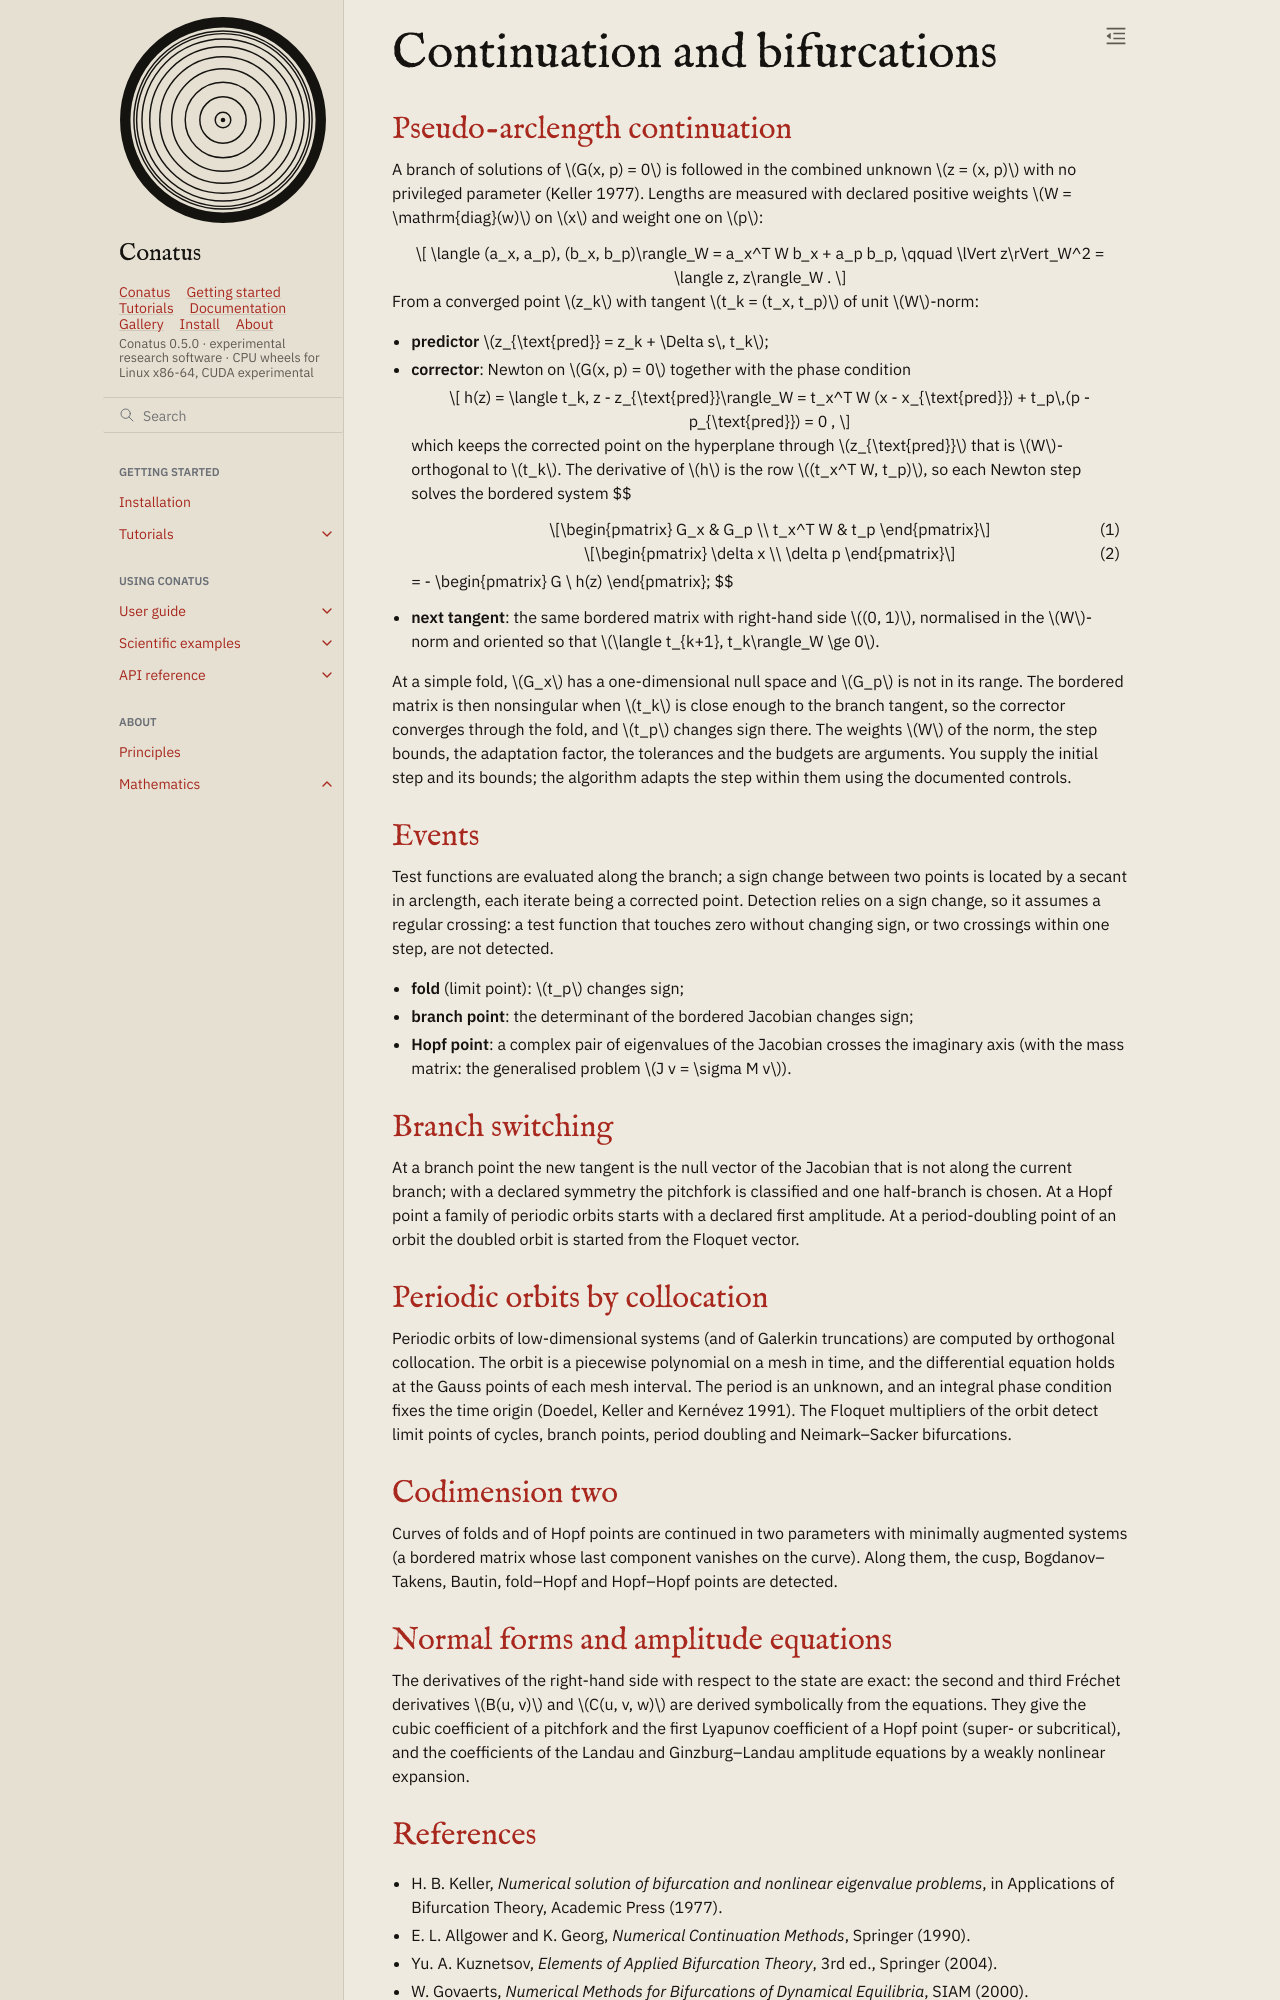

repository: rubendahan/conatus · page: docs/math/continuation.html · generator: sphinx

# Continuation and bifurcations

## Pseudo-arclength continuation

A branch of solutions of $G(x, p) = 0$ is followed in the combined unknown $z = (x, p)$ with no
privileged parameter (Keller 1977). Lengths are measured with declared positive weights
$W = \mathrm{diag}(w)$ on $x$ and weight one on $p$:
$$ \langle (a_x, a_p), (b_x, b_p)\rangle_W = a_x^T W b_x + a_p b_p, \qquad
\lVert z\rVert_W^2 = \langle z, z\rangle_W . $$
From a converged point $z_k$ with tangent $t_k = (t_x, t_p)$ of unit $W$-norm:

- **predictor** $z_{\text{pred}} = z_k + \Delta s\, t_k$;
- **corrector**: Newton on $G(x, p) = 0$ together with the phase condition
  $$ h(z) = \langle t_k, z - z_{\text{pred}}\rangle_W
         = t_x^T W (x - x_{\text{pred}}) + t_p\,(p - p_{\text{pred}}) = 0 , $$
  which keeps the corrected point on the hyperplane through $z_{\text{pred}}$ that is
  $W$-orthogonal to $t_k$. The derivative of $h$ is the row $(t_x^T W, t_p)$, so each Newton step
  solves the bordered system
  $$
  \begin{pmatrix} G_x & G_p \\ t_x^T W & t_p \end{pmatrix}
  \begin{pmatrix} \delta x \\ \delta p \end{pmatrix}
  = - \begin{pmatrix} G \\ h(z) \end{pmatrix};
  $$
- **next tangent**: the same bordered matrix with right-hand side $(0, 1)$, normalised in the
  $W$-norm and oriented so that $\langle t_{k+1}, t_k\rangle_W \ge 0$.

At a simple fold, $G_x$ has a one-dimensional null space and $G_p$ is not in its range. The
bordered matrix is then nonsingular when $t_k$ is close enough to the branch tangent, so the
corrector converges through the fold, and $t_p$ changes sign there. The weights $W$ of the norm, the step bounds, the adaptation
factor, the tolerances and the budgets are arguments. You supply the initial step and its bounds;
the algorithm adapts the step within them using the documented controls.

## Events

Test functions are evaluated along the branch; a sign change between two points is located by a
secant in arclength, each iterate being a corrected point. Detection relies on a sign change, so
it assumes a regular crossing: a test function that touches zero without changing sign, or two
crossings within one step, are not detected.

- **fold** (limit point): $t_p$ changes sign;
- **branch point**: the determinant of the bordered Jacobian changes sign;
- **Hopf point**: a complex pair of eigenvalues of the Jacobian crosses the imaginary axis
  (with the mass matrix: the generalised problem $J v = \sigma M v$).

## Branch switching

At a branch point the new tangent is the null vector of the Jacobian that is not along the current
branch; with a declared symmetry the pitchfork is classified and one half-branch is chosen. At a
Hopf point a family of periodic orbits starts with a declared first amplitude. At a period-doubling
point of an orbit the doubled orbit is started from the Floquet vector.

## Periodic orbits by collocation

Periodic orbits of low-dimensional systems (and of Galerkin truncations) are computed by orthogonal
collocation. The orbit is a piecewise polynomial on a mesh in time, and the differential equation
holds at the Gauss points of each mesh interval. The period is an unknown, and an integral phase
condition fixes the time origin (Doedel, Keller and Kernévez 1991). The Floquet multipliers of the
orbit detect limit points of cycles, branch points, period doubling and Neimark–Sacker
bifurcations.

## Codimension two

Curves of folds and of Hopf points are continued in two parameters with minimally augmented
systems (a bordered matrix whose last component vanishes on the curve). Along them, the cusp,
Bogdanov–Takens, Bautin, fold–Hopf and Hopf–Hopf points are detected.

## Normal forms and amplitude equations

The derivatives of the right-hand side with respect to the state are exact: the second and third
Fréchet derivatives $B(u, v)$ and $C(u, v, w)$ are derived symbolically from the equations. They give
the cubic coefficient of a pitchfork and the first Lyapunov coefficient of a Hopf point
(super- or subcritical), and the coefficients of the Landau and Ginzburg–Landau amplitude equations
by a weakly nonlinear expansion.
